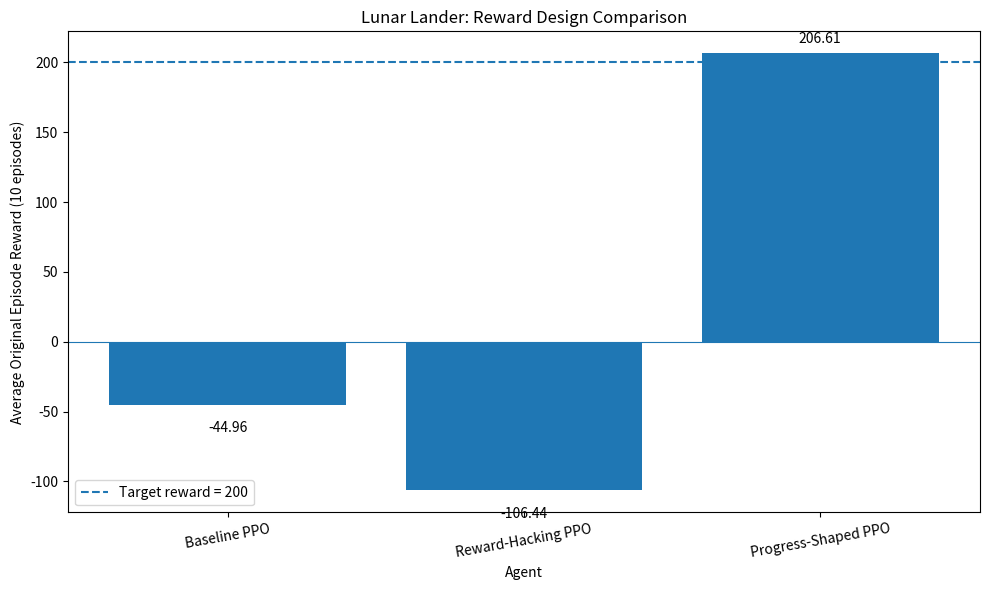

Write Python code to recreate this figure.

import csv
import matplotlib.pyplot as plt

# Recorded original-environment evaluation results
results = {
    "Baseline PPO": {
        "rewards": [-167.20, -41.27, -80.59, -83.49, -28.10,
                    -23.74, 14.51, -39.62, -16.67, 16.61],
        "steps": [None] * 10,
        "training_steps": 100_000,
    },
    "Reward-Hacking PPO": {
        "rewards": [-82.36, -71.65, -131.42, -164.91, -110.37,
                    -52.40, -98.12, -99.74, -134.89, -118.58],
        "steps": [250, 1000, 1000, 1000, 1000,
                  1000, 497, 1000, 590, 704],
        "training_steps": 100_000,
    },
    "Progress-Shaped PPO": {
        "rewards": [254.26, 192.88, 226.65, 216.36, 244.62,
                    250.52, 250.31, 209.33, 244.02, -22.87],
        "steps": [300, 265, 472, 260, 293,
                  286, 252, 279, 221, 171],
        "training_steps": 200_000,
    },
}

# Export episode-level results to CSV
with open("evaluation_results.csv", "w", newline="") as file:
    writer = csv.writer(file)
    writer.writerow([
        "agent", "episode", "original_reward",
        "episode_steps", "training_timesteps"
    ])

    for agent, data in results.items():
        for i, reward in enumerate(data["rewards"]):
            writer.writerow([
                agent,
                i + 1,
                reward,
                data["steps"][i],
                data["training_steps"],
            ])

# Calculate and print the actual means
agents = list(results.keys())
means = [
    sum(results[agent]["rewards"]) / len(results[agent]["rewards"])
    for agent in agents
]

print("Average original-environment rewards:")
for agent, mean in zip(agents, means):
    print(f"{agent}: {mean:.2f}")

# Plot average rewards
plt.figure(figsize=(10, 6))
bars = plt.bar(agents, means)
plt.axhline(200, linestyle="--", label="Target reward = 200")
plt.axhline(0, linewidth=0.8)

plt.title("Lunar Lander: Reward Design Comparison")
plt.ylabel("Average Original Episode Reward (10 episodes)")
plt.xlabel("Agent")
plt.xticks(rotation=10)
plt.legend()

for bar, mean in zip(bars, means):
    offset = 5 if mean >= 0 else -12
    plt.text(
        bar.get_x() + bar.get_width() / 2,
        mean + offset,
        f"{mean:.2f}",
        ha="center",
        va="bottom" if mean >= 0 else "top",
    )

plt.tight_layout()
plt.savefig("average_reward_comparison.png", dpi=200)
plt.close()

print("\nCreated evaluation_results.csv")
print("Created average_reward_comparison.png")
